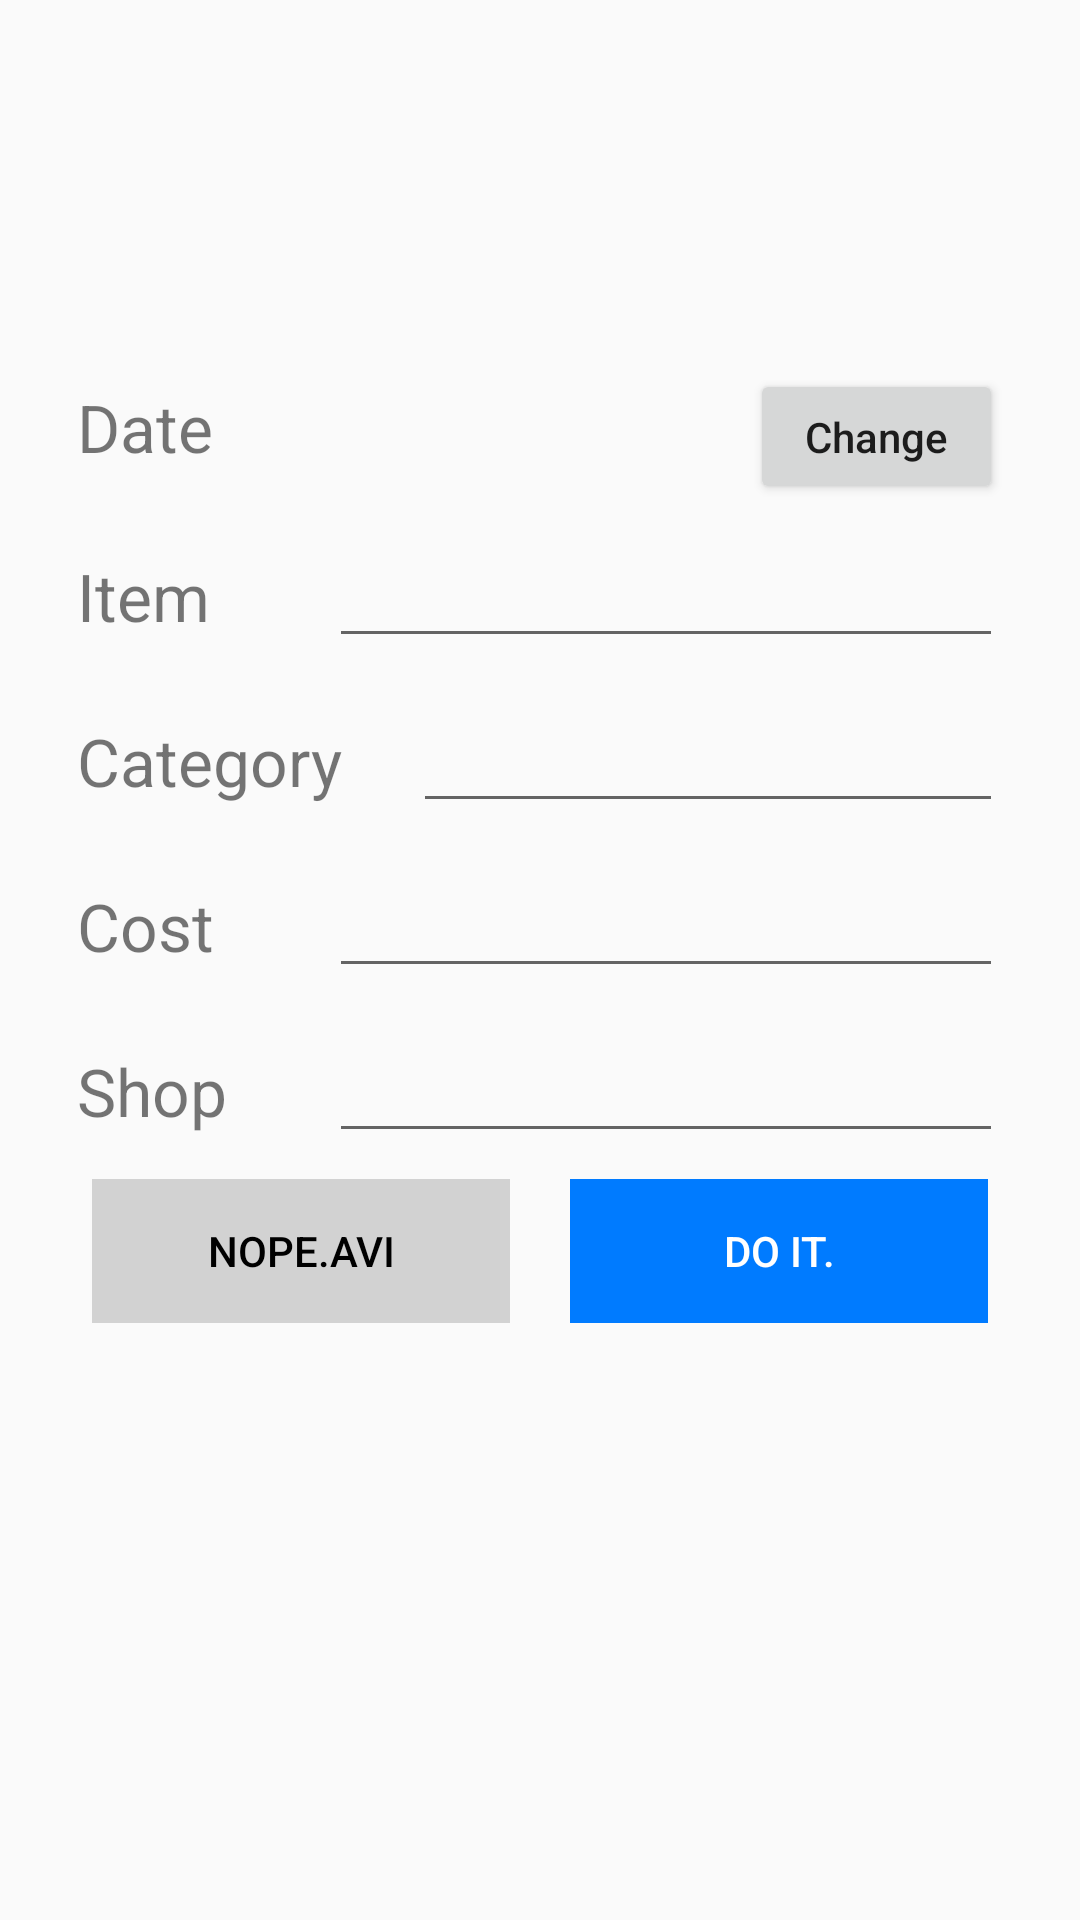

Write the Android layout XML for this screen, with the resource values it uses.
<!-- AndroidManifest.xml: application theme AppTheme -->
<!-- res/layout/dialog_edit_general.xml -->
<?xml version="1.0" encoding="utf-8"?>
<LinearLayout
    xmlns:android="http://schemas.android.com/apk/res/android"
    android:orientation="vertical"
    android:layout_width="match_parent"
    android:layout_height="wrap_content"
    android:padding="10pt">

  <LinearLayout
      android:layout_width="match_parent"
      android:layout_height="wrap_content">

    <TextView
        android:layout_width="wrap_content"
        android:layout_height="wrap_content"
        android:id="@+id/tvtitle"
        android:textAlignment="center"
        android:textSize="22sp"
        android:layout_margin="10dp"
        android:textColor="@color/black"/>
  </LinearLayout>

  <FrameLayout
      xmlns:android="http://schemas.android.com/apk/res/android"
      android:layout_width="match_parent"
      android:layout_height="wrap_content">

    <ProgressBar
        style="@android:style/Widget.Holo.Light.ProgressBar"
        android:visibility="invisible"
        android:layout_width="wrap_content"
        android:layout_height="wrap_content"
        android:id="@+id/progressBar"
        android:layout_gravity="center_horizontal|center_vertical"
        android:focusable="true"
        />
  </FrameLayout>

  <LinearLayout
      android:layout_width="match_parent"
      android:layout_height="55dp"
      android:padding="5dp">

    <TextView
        android:id="@+id/label_date"
        android:labelFor="@+id/input_date"
        android:layout_weight="3"
        android:layout_width="0dp"
        android:layout_height="wrap_content"
        android:textSize="22sp"
        android:text="@string/lblDate"/>

    <TextView
        android:id="@+id/display_date"
        android:layout_weight="5"
        android:layout_width="0dp"
        android:layout_height="wrap_content"
        android:text=""
        android:textAppearance="?android:attr/textAppearanceLarge"/>
    <Button
        android:id="@+id/button_date"
        android:layout_weight="3"
        android:layout_width="0dp"
        android:layout_height="wrap_content"
        android:text="@string/change_date"
        android:textAllCaps="false"/>
  </LinearLayout>

  <LinearLayout
      android:layout_width="match_parent"
      android:layout_height="55dp"
      android:padding="5dp">

    <TextView
        android:id="@+id/label_item"
        android:labelFor="@+id/input_item"
        android:layout_weight="3"
        android:layout_width="0dp"
        android:layout_height="wrap_content"
        android:textSize="22sp"
        android:text="@string/lblItem"/>

    <EditText
        android:layout_weight="8"
        android:layout_width="0dp"
        android:layout_height="wrap_content"
        android:id="@+id/input_item"
        android:inputType="text"/>
  </LinearLayout>

  <LinearLayout
      android:layout_width="match_parent"
      android:layout_height="55dp"
      android:padding="5dp">

    <TextView
        android:id="@+id/label_category"
        android:labelFor="@+id/input_category"
        android:layout_weight="4"
        android:layout_width="0dp"
        android:layout_height="wrap_content"
        android:textSize="22sp"
        android:text="@string/lblCategory"/>

    <EditText
        android:layout_weight="7"
        android:layout_width="0dp"
        android:layout_height="wrap_content"
        android:id="@+id/input_category"
        android:inputType="text"/>
  </LinearLayout>

  <LinearLayout
      android:layout_width="match_parent"
      android:layout_height="55dp"
      android:padding="5dp">

    <TextView
        android:id="@+id/label_cost"
        android:labelFor="@+id/input_cost"
        android:layout_weight="3"
        android:layout_width="0dp"
        android:layout_height="wrap_content"
        android:textSize="22sp"
        android:text="@string/lblCost"/>

    <EditText
        android:layout_weight="8"
        android:layout_width="0dp"
        android:layout_height="wrap_content"
        android:id="@+id/input_cost"
        android:inputType="numberSigned|numberDecimal"/>
  </LinearLayout>

  <LinearLayout
      android:layout_width="match_parent"
      android:layout_height="55dp"
      android:padding="5dp">

    <TextView
        android:id="@+id/label_shop"
        android:labelFor="@+id/input_shop"
        android:layout_weight="3"
        android:layout_width="0dp"
        android:layout_height="wrap_content"
        android:textSize="22sp"
        android:text="@string/lblShop"/>

    <EditText
        android:layout_weight="8"
        android:layout_width="0dp"
        android:layout_height="wrap_content"
        android:id="@+id/input_shop"
        android:inputType="text"/>
  </LinearLayout>

  <LinearLayout
      android:layout_width="match_parent"
      android:layout_height="wrap_content"
      style="?android:attr/buttonBarStyle">
    <Button
        style="?android:attr/buttonBarButtonStyle"
        android:id="@+id/btn_cancel"
        android:layout_weight="1"
        android:layout_width="wrap_content"
        android:layout_height="wrap_content"
        android:text="@string/dialog_cancel"
        android:background="@color/no"
        android:textColor="@color/black"
        android:layout_marginLeft="10dp"
        android:layout_marginRight="10dp">
    </Button>
    <Button
        style="?android:attr/buttonBarButtonStyle"
        android:id="@+id/btn_submit"
        android:layout_weight="1"
        android:layout_width="wrap_content"
        android:layout_height="wrap_content"
        android:text="@string/dialog_submit"
        android:background="@color/yes"
        android:textColor="@color/white"
        android:layout_marginLeft="10dp"
        android:layout_marginRight="10dp">
    </Button>
  </LinearLayout>

</LinearLayout>
<!-- resources referenced by this layout -->
<resources>
  <color name="black">#000000</color>
  <color name="no">#d2d2d2</color>
  <color name="white">#ffffff</color>
  <color name="yes">#007bff</color>
  <string name="change_date">Change</string>
  <string name="dialog_cancel">nope.avi</string>
  <string name="dialog_submit">Do it.</string>
  <string name="lblCategory">Category</string>
  <string name="lblCost">Cost</string>
  <string name="lblDate">Date</string>
  <string name="lblItem">Item</string>
  <string name="lblShop">Shop</string>
  <style name="AppTheme" parent="Theme.AppCompat.Light.NoActionBar">
      <item name="colorPrimary">@color/colorPrimary</item>
      <item name="colorPrimaryDark">@color/colorPrimaryDark</item>
      <item name="colorAccent">@color/colorAccent</item>
    </style>
  <color name="colorPrimary">#fffef7</color>
  <color name="colorPrimaryDark">#9f3030</color>
  <color name="colorAccent">#ffa040</color>
</resources>
